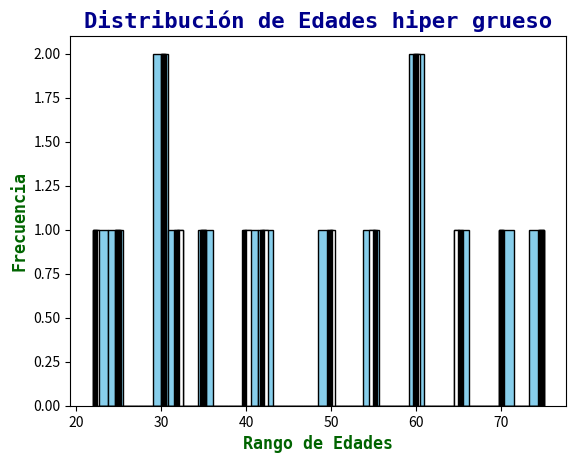

Recreate this plot in Python.
import matplotlib.pyplot as plt
edades = [22,25,30,30,32,35,40,42,50,55,60,60,65,70,75]

plt.hist(edades, bins=30, color='skyblue', edgecolor='black')
plt.title("Distribución de Edades", fontsize=16, fontweight='bold', color='darkblue', fontfamily='monospace')
plt.xlabel("Rango de Edades", fontsize=12, fontweight='bold', color='darkgreen', fontfamily='monospace')
plt.ylabel("Frecuencia", fontsize=12, fontweight='bold', color='darkgreen', fontfamily='monospace')
plt.show()

plt.hist(edades, bins=80, color='white', edgecolor='black')
plt.title("Distribución de Edades grueso", fontsize=16, fontweight='bold', color='darkblue', fontfamily='monospace')
plt.xlabel("Rango de Edades", fontsize=12, fontweight='bold', color='darkgreen', fontfamily='monospace')
plt.ylabel("Frecuencia", fontsize=12, fontweight='bold', color='darkgreen', fontfamily='monospace')
plt.show()

plt.hist(edades, bins=100, color='black', edgecolor='black')
plt.title("Distribución de Edades hiper grueso", fontsize=16, fontweight='bold', color='darkblue', fontfamily='monospace')
plt.xlabel("Rango de Edades", fontsize=12, fontweight='bold', color='darkgreen', fontfamily='monospace')
plt.ylabel("Frecuencia", fontsize=12, fontweight='bold', color='darkgreen', fontfamily='monospace')
plt.show()